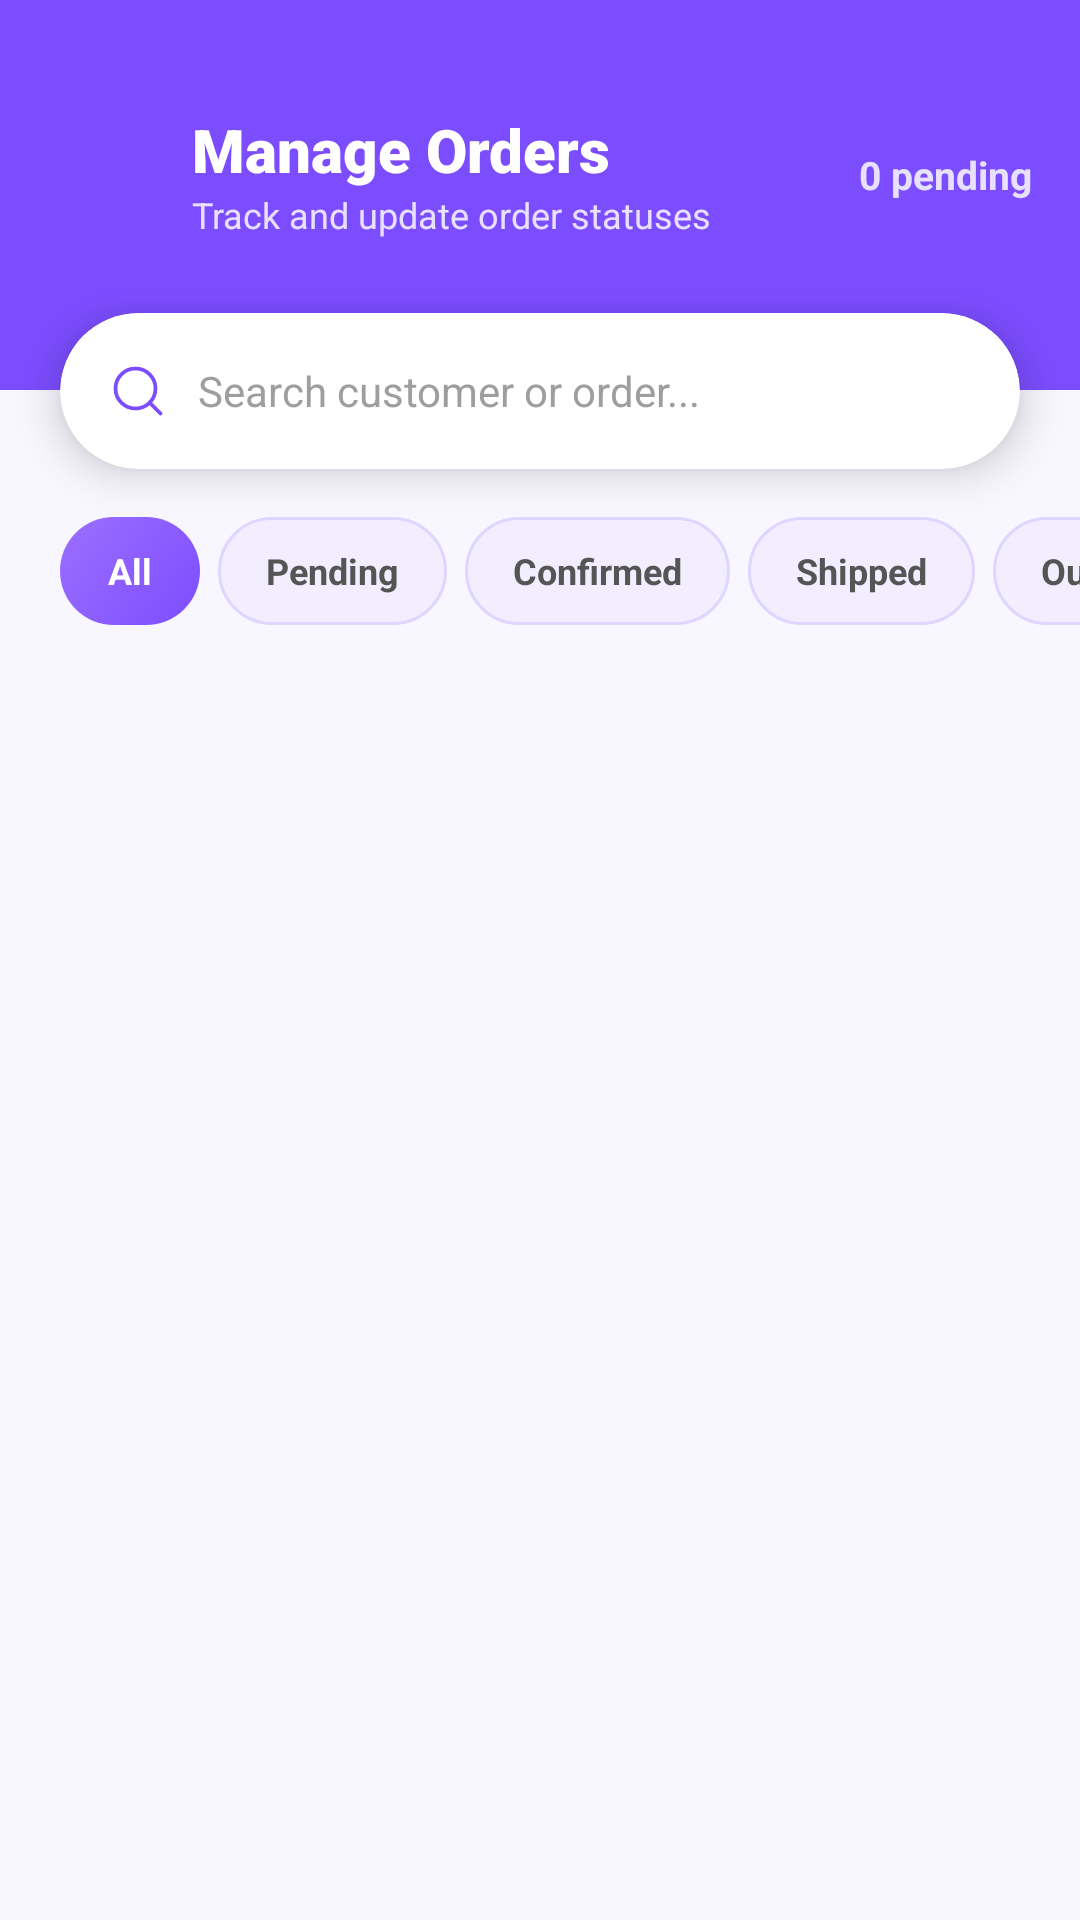

Here is an Android app screen rendered from its layout file. Give the layout XML and the strings, colors and styles it references.
<!-- AndroidManifest.xml: application theme Theme.Androidhack -->
<!-- res/layout/activity_admin_orders.xml -->
<?xml version="1.0" encoding="utf-8"?>
<androidx.constraintlayout.widget.ConstraintLayout xmlns:android="http://schemas.android.com/apk/res/android"
    xmlns:app="http://schemas.android.com/apk/res-auto"
    xmlns:tools="http://schemas.android.com/tools"
    android:layout_width="match_parent"
    android:layout_height="match_parent"
    android:background="#F8F7FF"
    tools:context=".AdminOrdersActivity">

    
    <androidx.constraintlayout.widget.ConstraintLayout
        android:id="@+id/clOrdersHeader"
        android:layout_width="match_parent"
        android:layout_height="130dp"
        android:background="#7C4DFF"
        app:layout_constraintTop_toTopOf="parent">

        <ImageView
            android:id="@+id/ivOrdersBack"
            android:layout_width="36dp"
            android:layout_height="36dp"
            android:layout_marginStart="16dp"
            android:layout_marginTop="40dp"
            android:src="@drawable/ic_arrow_back"
            app:tint="#FFFFFF"
            android:background="?attr/selectableItemBackgroundBorderless"
            android:clickable="true"
            android:focusable="true"
            app:layout_constraintStart_toStartOf="parent"
            app:layout_constraintTop_toTopOf="parent" />

        <LinearLayout
            android:layout_width="0dp"
            android:layout_height="wrap_content"
            android:orientation="vertical"
            android:layout_marginStart="12dp"
            app:layout_constraintStart_toEndOf="@id/ivOrdersBack"
            app:layout_constraintTop_toTopOf="@id/ivOrdersBack"
            app:layout_constraintBottom_toBottomOf="@id/ivOrdersBack"
            app:layout_constraintEnd_toStartOf="@id/tvOrderCount">

            <TextView
                android:id="@+id/tvOrdersTitle"
                android:layout_width="wrap_content"
                android:layout_height="wrap_content"
                android:text="Manage Orders"
                android:textColor="#FFFFFF"
                android:textSize="20sp"
                android:textStyle="bold"
                android:fontFamily="sans-serif-black" />

            <TextView
                android:layout_width="wrap_content"
                android:layout_height="wrap_content"
                android:text="Track and update order statuses"
                android:textColor="#E8E0FF"
                android:textSize="12sp" />
        </LinearLayout>

        <TextView
            android:id="@+id/tvOrderCount"
            android:layout_width="wrap_content"
            android:layout_height="wrap_content"
            android:layout_marginEnd="16dp"
            android:text="0 pending"
            android:textColor="#E8E0FF"
            android:textSize="13sp"
            android:textStyle="bold"
            app:layout_constraintBottom_toBottomOf="@id/ivOrdersBack"
            app:layout_constraintEnd_toEndOf="parent"
            app:layout_constraintTop_toTopOf="@id/ivOrdersBack" />
    </androidx.constraintlayout.widget.ConstraintLayout>

    
    <androidx.cardview.widget.CardView
        android:id="@+id/cvOrdersSearch"
        android:layout_width="0dp"
        android:layout_height="52dp"
        android:layout_marginHorizontal="20dp"
        android:layout_marginTop="-26dp"
        app:cardCornerRadius="26dp"
        app:cardElevation="8dp"
        app:cardBackgroundColor="#FFFFFF"
        app:layout_constraintTop_toBottomOf="@id/clOrdersHeader"
        app:layout_constraintStart_toStartOf="parent"
        app:layout_constraintEnd_toEndOf="parent">

        <LinearLayout
            android:layout_width="match_parent"
            android:layout_height="match_parent"
            android:orientation="horizontal"
            android:gravity="center_vertical"
            android:paddingHorizontal="16dp">
            <ImageView
                android:layout_width="20dp"
                android:layout_height="20dp"
                android:src="@drawable/ic_search"
                app:tint="#7C4DFF" />
            <EditText
                android:id="@+id/etOrdersSearch"
                android:layout_width="match_parent"
                android:layout_height="wrap_content"
                android:background="@null"
                android:hint="Search customer or order..."
                android:textColor="#212121"
                android:textColorHint="#9E9E9E"
                android:textSize="14sp"
                android:layout_marginStart="10dp"
                android:singleLine="true"
                android:imeOptions="actionSearch" />
        </LinearLayout>
    </androidx.cardview.widget.CardView>

    
    <HorizontalScrollView
        android:id="@+id/hsvOrdersFilter"
        android:layout_width="match_parent"
        android:layout_height="wrap_content"
        android:scrollbars="none"
        android:layout_marginTop="16dp"
        app:layout_constraintTop_toBottomOf="@id/cvOrdersSearch">
        <LinearLayout
            android:layout_width="wrap_content"
            android:layout_height="wrap_content"
            android:orientation="horizontal"
            android:paddingHorizontal="20dp"
            android:gravity="center_vertical">
            <TextView android:id="@+id/chipFilterAll"            android:layout_width="wrap_content" android:layout_height="36dp" android:text="All"              android:gravity="center" android:paddingHorizontal="16dp" android:textSize="12sp" android:textStyle="bold" android:background="@drawable/bg_chip_active"   android:textColor="#FFFFFF"  android:layout_marginEnd="6dp" />
            <TextView android:id="@+id/chipFilterPending"        android:layout_width="wrap_content" android:layout_height="36dp" android:text="Pending"          android:gravity="center" android:paddingHorizontal="16dp" android:textSize="12sp" android:textStyle="bold" android:background="@drawable/bg_chip_inactive" android:textColor="#555555" android:layout_marginEnd="6dp" />
            <TextView android:id="@+id/chipFilterConfirmed"      android:layout_width="wrap_content" android:layout_height="36dp" android:text="Confirmed"        android:gravity="center" android:paddingHorizontal="16dp" android:textSize="12sp" android:textStyle="bold" android:background="@drawable/bg_chip_inactive" android:textColor="#555555" android:layout_marginEnd="6dp" />
            <TextView android:id="@+id/chipFilterShipped"        android:layout_width="wrap_content" android:layout_height="36dp" android:text="Shipped"          android:gravity="center" android:paddingHorizontal="16dp" android:textSize="12sp" android:textStyle="bold" android:background="@drawable/bg_chip_inactive" android:textColor="#555555" android:layout_marginEnd="6dp" />
            <TextView android:id="@+id/chipFilterOutForDelivery" android:layout_width="wrap_content" android:layout_height="36dp" android:text="Out for Dlv"      android:gravity="center" android:paddingHorizontal="16dp" android:textSize="12sp" android:textStyle="bold" android:background="@drawable/bg_chip_inactive" android:textColor="#555555" android:layout_marginEnd="6dp" />
            <TextView android:id="@+id/chipFilterDelivered"      android:layout_width="wrap_content" android:layout_height="36dp" android:text="Delivered"        android:gravity="center" android:paddingHorizontal="16dp" android:textSize="12sp" android:textStyle="bold" android:background="@drawable/bg_chip_inactive" android:textColor="#555555" android:layout_marginEnd="6dp" />
            <TextView android:id="@+id/chipFilterCancelled"      android:layout_width="wrap_content" android:layout_height="36dp" android:text="Cancelled"        android:gravity="center" android:paddingHorizontal="16dp" android:textSize="12sp" android:textStyle="bold" android:background="@drawable/bg_chip_inactive" android:textColor="#555555" android:layout_marginEnd="6dp" />
        </LinearLayout>
    </HorizontalScrollView>

    
    <androidx.recyclerview.widget.RecyclerView
        android:id="@+id/rvOrders"
        android:layout_width="0dp"
        android:layout_height="0dp"
        android:layout_marginTop="8dp"
        android:paddingHorizontal="8dp"
        android:clipToPadding="false"
        android:paddingBottom="24dp"
        app:layout_constraintTop_toBottomOf="@id/hsvOrdersFilter"
        app:layout_constraintBottom_toBottomOf="parent"
        app:layout_constraintStart_toStartOf="parent"
        app:layout_constraintEnd_toEndOf="parent" />

</androidx.constraintlayout.widget.ConstraintLayout>
<!-- resources referenced by this layout -->
<resources>
  <!-- drawable bg_chip_active (drawable) -->
  <?xml version="1.0" encoding="utf-8"?>
  <shape xmlns:android="http://schemas.android.com/apk/res/android"
      android:shape="rectangle">
      <gradient
          android:angle="135"
          android:startColor="#7C4DFF"
          android:endColor="#9C6FFF"
          android:type="linear" />
      <corners android:radius="20dp" />
  </shape>
  <!-- drawable bg_chip_inactive (drawable) -->
  <?xml version="1.0" encoding="utf-8"?>
  <shape xmlns:android="http://schemas.android.com/apk/res/android"
      android:shape="rectangle">
      <solid android:color="#F3EEFF" />
      <corners android:radius="20dp" />
      <stroke android:width="1dp" android:color="#E0D5FF" />
  </shape>
  <!-- drawable ic_search (drawable) -->
  <vector xmlns:android="http://schemas.android.com/apk/res/android" android:width="24dp" android:height="24dp" android:viewportWidth="24" android:viewportHeight="24">
    <path android:fillColor="#00000000" android:strokeColor="#8D8D8D" android:strokeWidth="1.5" android:strokeLineCap="round" android:strokeLineJoin="round" android:pathData="M11,19C15.418,19 19,15.418 19,11C19,6.582 15.418,3 11,3C6.582,3 3,6.582 3,11C3,15.418 6.582,19 11,19Z" />
    <path android:fillColor="#00000000" android:strokeColor="#8D8D8D" android:strokeWidth="1.5" android:strokeLineCap="round" android:strokeLineJoin="round" android:pathData="M21,21L16.65,16.65" />
  </vector>
  <style name="Theme.Androidhack" parent="Base.Theme.Androidhack" />
  <style name="Base.Theme.Androidhack" parent="Theme.Material3.DayNight.NoActionBar">
          <item name="colorPrimary">#7C4DFF</item>
          <item name="colorOnPrimary">#FFFFFF</item>
          <item name="colorSecondaryContainer">#F0EBFF</item>
          <item name="colorOnSecondaryContainer">#7C4DFF</item>
      </style>
</resources>
